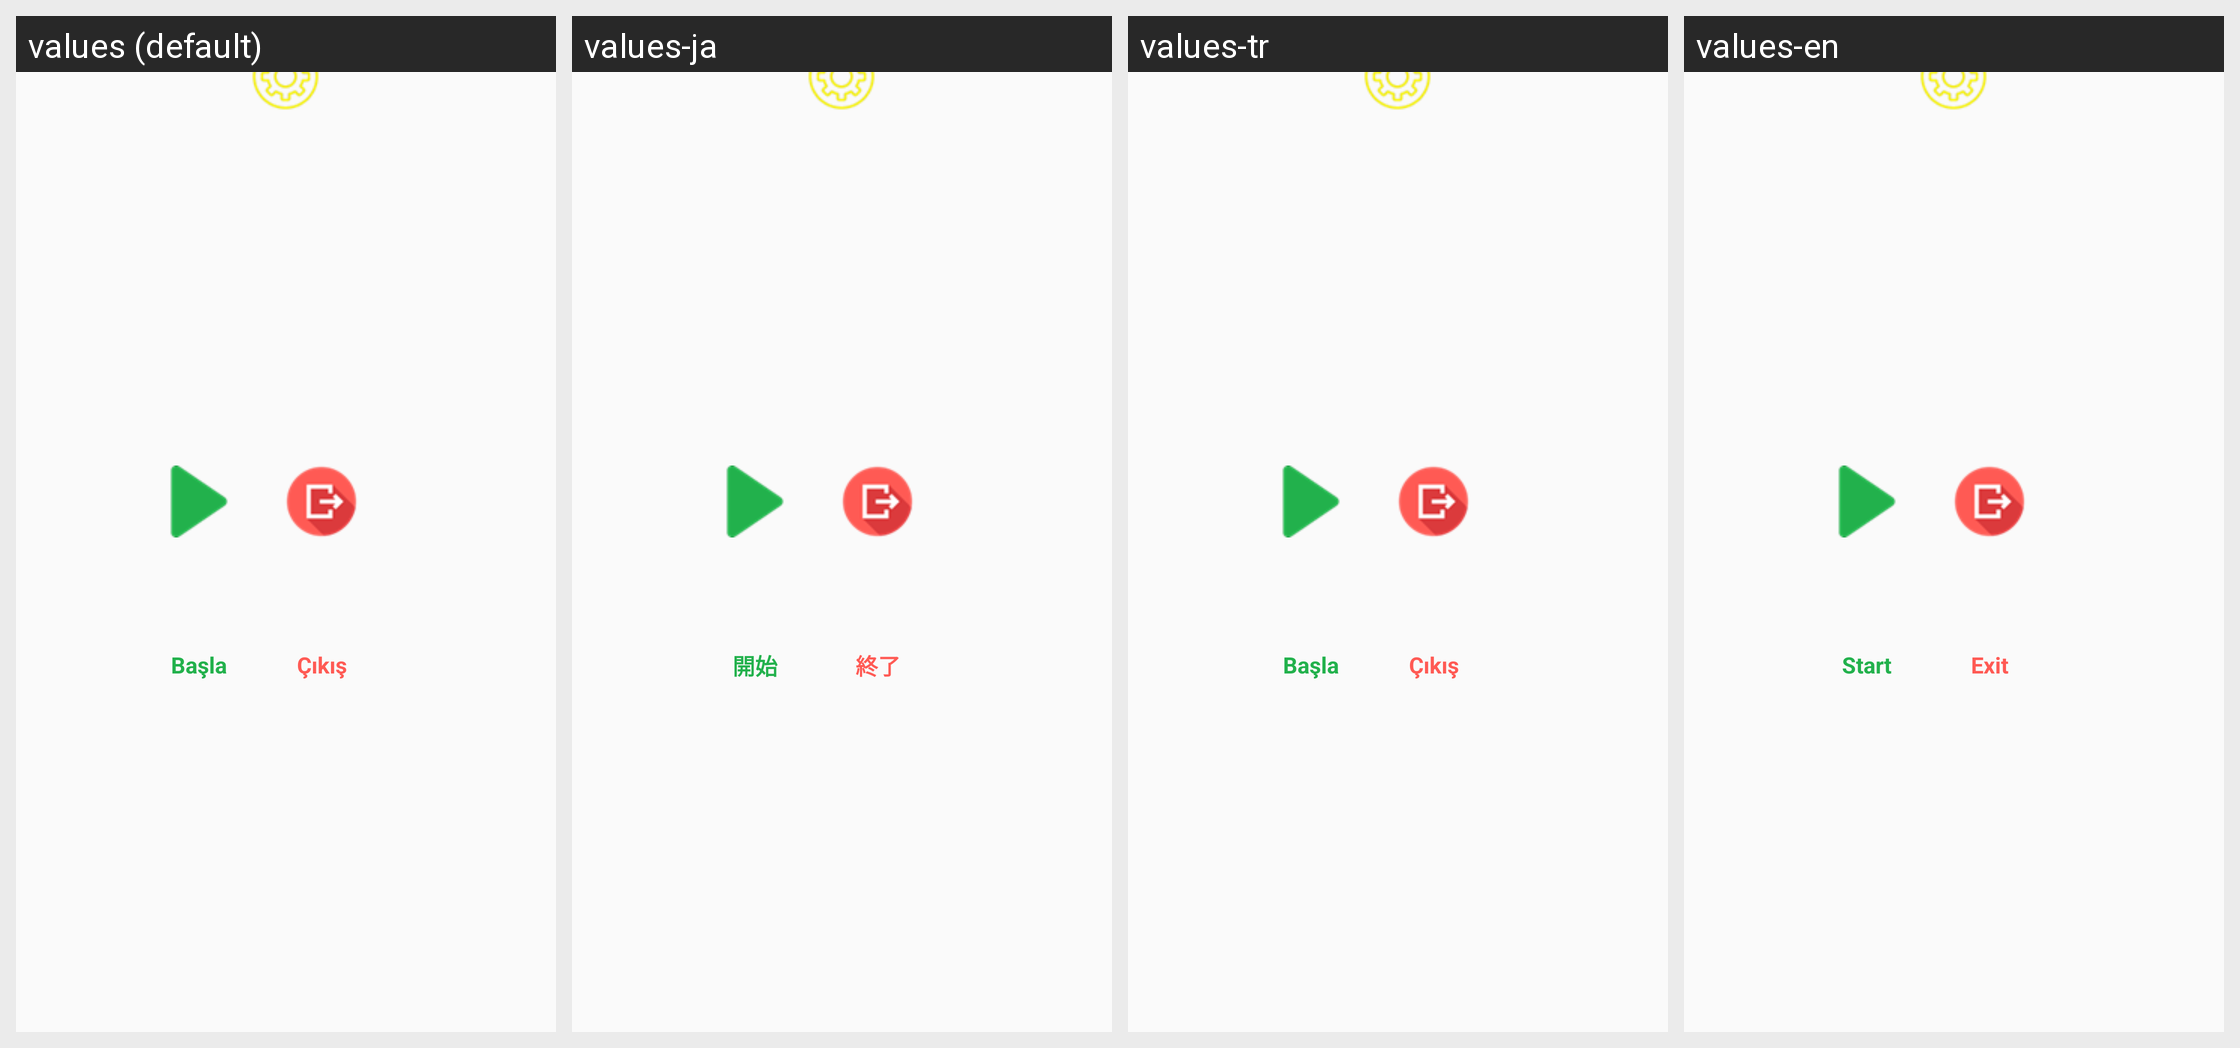

Locale-by-locale string values for the Android screen shown in this grid:
Android screen res/layout/activity_main.xml rendered under 4 locales, left to right: values (default), values-ja, values-tr, values-en. Device: Nexus 5 (rendered at 1080×1920; each locale shown at half size, 540×960, under a caption strip naming it); theme Theme.AppCompat.Light.NoActionBar.
Other locales in the repository, not shown: values-zh.
Strings drawn on this screen, with the default value and each locale's value (text and hints the layout hard-codes appear in the picture but are not listed):

start_game
  values: Başla
  values-ja: 開始
  values-tr: Başla
  values-en: Start

settings
  values: Ayarlar
  values-ja: 設定
  values-tr: Ayarlar
  values-en: Settings

exit
  values: Çıkış
  values-ja: 終了
  values-tr: Çıkış
  values-en: Exit
